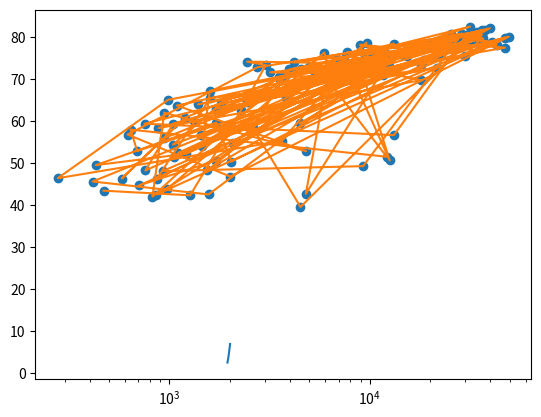

Generate this figure with matplotlib: (Note: this script raises an exception after producing the figure.)
# -*- coding: utf-8 -*-
"""
Created on Mon Mar 20 12:04:10 2017

[redacted]
"""

year = [1950, 1970, 1990, 2010] 
pop = [2.519, 3.692, 5.263, 6.972]
# Print the last item from year and pop
print(year[-1])
print(pop[-1])

# Import1 matplotlib.pyplot as plt
import matplotlib.pyplot as plt

# Make a line plot: year on the x-axis, pop on the y-axis
plt.plot(year, pop)
plt.show()

gdp_cap = [974.58033839999996,
 5937.0295259999984,
 6223.3674650000003,
 4797.2312670000001,
 12779.379639999999,
 34435.367439999995,
 36126.492700000003,
 29796.048340000001,
 1391.253792,
 33692.605080000001,
 1441.2848730000001,
 3822.137084,
 7446.2988029999997,
 12569.851769999999,
 9065.8008250000003,
 10680.792820000001,
 1217.0329939999999,
 430.07069159999998,
 1713.7786860000001,
 2042.0952400000001,
 36319.235009999997,
 706.01653699999997,
 1704.0637240000001,
 13171.638849999999,
 4959.1148540000004,
 7006.5804189999999,
 986.14787920000003,
 277.55185870000003,
 3632.5577979999998,
 9645.06142,
 1544.7501119999999,
 14619.222719999998,
 8948.1029230000004,
 22833.308509999999,
 35278.418740000001,
 2082.4815670000007,
 6025.3747520000015,
 6873.2623260000009,
 5581.1809979999998,
 5728.3535140000004,
 12154.089749999999,
 641.36952360000021,
 690.80557590000001,
 33207.0844,
 30470.0167,
 13206.48452,
 752.74972649999995,
 32170.37442,
 1327.6089099999999,
 27538.41188,
 5186.0500030000003,
 942.6542111,
 579.23174299999982,
 1201.637154,
 3548.3308460000007,
 39724.978669999997,
 18008.944439999999,
 36180.789190000003,
 2452.210407,
 3540.6515639999998,
 11605.71449,
 4471.0619059999999,
 40675.996350000001,
 25523.277099999999,
 28569.719700000001,
 7320.8802620000015,
 31656.068060000001,
 4519.4611709999999,
 1463.249282,
 1593.06548,
 23348.139730000006,
 47306.989780000004,
 10461.05868,
 1569.3314419999999,
 414.5073415,
 12057.49928,
 1044.7701259999999,
 759.34991009999999,
 12451.6558,
 1042.581557,
 1803.151496,
 10956.991120000001,
 11977.57496,
 3095.7722710000007,
 9253.896111,
 3820.1752299999998,
 823.68562050000003,
 944.0,
 4811.0604290000001,
 1091.359778,
 36797.933319999996,
 25185.009109999999,
 2749.3209649999999,
 619.67689239999982,
 2013.9773049999999,
 49357.190170000002,
 22316.192869999999,
 2605.94758,
 9809.1856360000002,
 4172.8384640000004,
 7408.9055609999996,
 3190.4810160000002,
 15389.924680000002,
 20509.64777,
 19328.709009999999,
 7670.122558,
 10808.47561,
 863.08846390000019,
 1598.4350890000001,
 21654.83194,
 1712.4721360000001,
 9786.5347139999994,
 862.54075610000018,
 47143.179640000002,
 18678.314350000001,
 25768.257590000001,
 926.14106830000003,
 9269.6578079999999,
 28821.063699999999,
 3970.0954069999998,
 2602.3949950000001,
 4513.4806429999999,
 33859.748350000002,
 37506.419070000004,
 4184.5480889999999,
 28718.276839999999,
 1107.482182,
 7458.3963269999977,
 882.9699437999999,
 18008.509239999999,
 7092.9230250000001,
 8458.2763840000007,
 1056.3801209999999,
 33203.261279999999,
 42951.65309,
 10611.46299,
 11415.805689999999,
 2441.5764039999999,
 3025.3497980000002,
 2280.769906,
 1271.211593,
 469.70929810000007]

life_exp = [43.828000000000003,
 76.423000000000002,
 72.301000000000002,
 42.731000000000002,
 75.319999999999993,
 81.234999999999999,
 79.828999999999994,
 75.635000000000005,
 64.061999999999998,
 79.441000000000003,
 56.728000000000002,
 65.554000000000002,
 74.852000000000004,
 50.728000000000002,
 72.390000000000001,
 73.004999999999995,
 52.295000000000002,
 49.579999999999998,
 59.722999999999999,
 50.43,
 80.653000000000006,
 44.741000000000007,
 50.651000000000003,
 78.552999999999997,
 72.960999999999999,
 72.888999999999996,
 65.152000000000001,
 46.462000000000003,
 55.322000000000003,
 78.781999999999996,
 48.328000000000003,
 75.748000000000005,
 78.272999999999996,
 76.486000000000004,
 78.331999999999994,
 54.790999999999997,
 72.234999999999999,
 74.994,
 71.338000000000022,
 71.878,
 51.578999999999994,
 58.039999999999999,
 52.947000000000003,
 79.313000000000002,
 80.656999999999996,
 56.734999999999999,
 59.448,
 79.406000000000006,
 60.021999999999998,
 79.483000000000004,
 70.259,
 56.006999999999998,
 46.388000000000012,
 60.915999999999997,
 70.198000000000008,
 82.207999999999998,
 73.338000000000022,
 81.757000000000005,
 64.698000000000008,
 70.650000000000006,
 70.963999999999999,
 59.545000000000002,
 78.885000000000005,
 80.745000000000005,
 80.546000000000006,
 72.566999999999993,
 82.602999999999994,
 72.534999999999997,
 54.109999999999999,
 67.296999999999997,
 78.623000000000005,
 77.588000000000022,
 71.992999999999995,
 42.591999999999999,
 45.677999999999997,
 73.951999999999998,
 59.443000000000012,
 48.302999999999997,
 74.241,
 54.466999999999999,
 64.164000000000001,
 72.801000000000002,
 76.194999999999993,
 66.802999999999997,
 74.543000000000006,
 71.164000000000001,
 42.082000000000001,
 62.069000000000003,
 52.906000000000013,
 63.784999999999997,
 79.762,
 80.203999999999994,
 72.899000000000001,
 56.866999999999997,
 46.859000000000002,
 80.195999999999998,
 75.640000000000001,
 65.483000000000004,
 75.536999999999978,
 71.751999999999995,
 71.421000000000006,
 71.688000000000002,
 75.563000000000002,
 78.097999999999999,
 78.746000000000024,
 76.441999999999993,
 72.475999999999999,
 46.241999999999997,
 65.528000000000006,
 72.777000000000001,
 63.061999999999998,
 74.001999999999995,
 42.568000000000012,
 79.971999999999994,
 74.662999999999997,
 77.926000000000002,
 48.158999999999999,
 49.338999999999999,
 80.941000000000003,
 72.396000000000001,
 58.555999999999997,
 39.613,
 80.884,
 81.701000000000022,
 74.143000000000001,
 78.400000000000006,
 52.517000000000003,
 70.616,
 58.420000000000002,
 69.819000000000003,
 73.923000000000002,
 71.777000000000001,
 51.542000000000002,
 79.424999999999997,
 78.242000000000004,
 76.384,
 73.747,
 74.248999999999995,
 73.421999999999997,
 62.698,
 42.383999999999993,
 43.487000000000002]

# Print the last item of gdp_cap and life_exp
print(gdp_cap[-1])
print(life_exp[-1])


# Make a line plot, gdp_cap on the x-axis, life_exp on the y-axis
plt.plot(gdp_cap, life_exp)

# Display the plot
plt.show()

plt.scatter(gdp_cap, life_exp)

# Put the x-axis on a logarithmic scale
plt.xscale('log')

# Show plot
plt.show()

# Build Scatter plot
plt.scatter(pop, life_exp)

# Show plot
plt.show()

# Create histogram of life_exp data
plt.hist(life_exp)

# Display histogram
plt.show()

# Build histogram with 5 bins
plt.hist(life_exp, bins=5)

# Show and clean up plot
plt.show()
plt.clf()

# Build histogram with 20 bins
plt.hist(life_exp, bins = 20)

# Show and clean up again
plt.show()
plt.clf()

life_exp1950 = [28.8,
 55.23,
 43.08,
 30.02,
 62.48,
 69.12,
 66.8,
 50.94,
 37.48,
 68.0,
 38.22,
 40.41,
 53.82,
 47.62,
 50.92,
 59.6,
 31.98,
 39.03,
 39.42,
 38.52,
 68.75,
 35.46,
 38.09,
 54.74,
 44.0,
 50.64,
 40.72,
 39.14,
 42.11,
 57.21,
 40.48,
 61.21,
 59.42,
 66.87,
 70.78,
 34.81,
 45.93,
 48.36,
 41.89,
 45.26,
 34.48,
 35.93,
 34.08,
 66.55,
 67.41,
 37.0,
 30.0,
 67.5,
 43.15,
 65.86,
 42.02,
 33.61,
 32.5,
 37.58,
 41.91,
 60.96,
 64.03,
 72.49,
 37.37,
 37.47,
 44.87,
 45.32,
 66.91,
 65.39,
 65.94,
 58.53,
 63.03,
 43.16,
 42.27,
 50.06,
 47.45,
 55.56,
 55.93,
 42.14,
 38.48,
 42.72,
 36.68,
 36.26,
 48.46,
 33.68,
 40.54,
 50.99,
 50.79,
 42.24,
 59.16,
 42.87,
 31.29,
 36.32,
 41.72,
 36.16,
 72.13,
 69.39,
 42.31,
 37.44,
 36.32,
 72.67,
 37.58,
 43.44,
 55.19,
 62.65,
 43.9,
 47.75,
 61.31,
 59.82,
 64.28,
 52.72,
 61.05,
 40.0,
 46.47,
 39.88,
 37.28,
 58.0,
 30.33,
 60.4,
 64.36,
 65.57,
 32.98,
 45.01,
 64.94,
 57.59,
 38.64,
 41.41,
 71.86,
 69.62,
 45.88,
 58.5,
 41.22,
 50.85,
 38.6,
 59.1,
 44.6,
 43.58,
 39.98,
 69.18,
 68.44,
 66.07,
 55.09,
 40.41,
 43.16,
 32.55,
 42.04,
 48.45]

# Histogram of life_exp, 15 bins
plt.hist(life_exp, bins = 15)

# Show and clear plot
plt.show()
plt.clf()

# Histogram of life_exp1950, 15 bins
plt.hist(life_exp1950, bins = 15)

# Show and clear plot again
plt.show()
plt.clf()

# Basic scatter plot, log scale
plt.scatter(gdp_cap, life_exp)
plt.xscale('log') 

# Strings
xlab = 'GDP per Capita [in USD]'
ylab = 'Life Expectancy [in years]'
title = 'World Development in 2007'

# Add axis labels
plt.xlabel(xlab)
plt.ylabel(ylab)
# Add title
plt.title(title)

# After customizing, display the plot
plt.show()

# Scatter plot
plt.scatter(gdp_cap, life_exp)

# Previous customizations
plt.xscale('log') 
plt.xlabel('GDP per Capita [in USD]')
plt.ylabel('Life Expectancy [in years]')
plt.title('World Development in 2007')

# Definition of tick_val and tick_lab
tick_val = [1000,10000,100000]
tick_lab = ['1k','10k','100k']

# Adapt the ticks on the x-axis
plt.xticks(tick_val, tick_lab)

# After customizing, display the plot
plt.show()

# Import numpy as np
import numpy as np
pop = [31.889923,
 3.6005229999999999,
 33.333216,
 12.420476000000001,
 40.301926999999999,
 20.434176000000001,
 8.199783,
 0.70857300000000001,
 150.448339,
 10.392226000000001,
 8.0783140000000007,
 9.1191519999999997,
 4.5521979999999997,
 1.6391309999999999,
 190.01064700000001,
 7.3228580000000001,
 14.326203,
 8.3905049999999992,
 14.131857999999999,
 17.696293000000001,
 33.390141,
 4.3690379999999998,
 10.238807,
 16.284741,
 1318.683096,
 44.227550000000001,
 0.71096000000000004,
 64.606758999999997,
 3.8006099999999998,
 4.1338840000000001,
 18.013408999999999,
 4.4933120000000004,
 11.416987000000001,
 10.228744000000001,
 5.4681199999999999,
 0.49637399999999998,
 9.3196220000000007,
 13.75568,
 80.264543000000003,
 6.9396880000000003,
 0.55120100000000005,
 4.9065849999999998,
 76.511887000000002,
 5.2384599999999999,
 61.083916000000002,
 1.4548669999999999,
 1.6883589999999999,
 82.400996000000006,
 22.873338,
 10.706289999999999,
 12.572927999999999,
 9.9478139999999993,
 1.4720409999999999,
 8.5028140000000008,
 7.4837629999999997,
 6.9804120000000003,
 9.9561080000000004,
 0.301931,
 1110.3963309999999,
 223.547,
 69.453569999999999,
 27.499638000000001,
 4.1090859999999996,
 6.426679,
 58.147733000000002,
 2.780132,
 127.467972,
 6.0531930000000003,
 35.610177,
 23.301725000000001,
 49.044789999999999,
 2.5055589999999999,
 3.921278,
 2.0126490000000001,
 3.1939419999999998,
 6.0369140000000003,
 19.167653999999999,
 13.327078999999999,
 24.821286000000001,
 12.031795000000001,
 3.2700650000000002,
 1.250882,
 108.700891,
 2.8741270000000001,
 0.68473600000000001,
 33.757174999999997,
 19.951656,
 47.761980000000001,
 2.0550799999999998,
 28.901789999999998,
 16.570613000000002,
 4.1157709999999996,
 5.6753559999999998,
 12.894864999999999,
 135.03116399999999,
 4.6279260000000004,
 3.2048969999999999,
 169.27061699999999,
 3.2421730000000002,
 6.6671469999999999,
 28.674757,
 91.077286999999998,
 38.518241000000003,
 10.642836000000001,
 3.942491,
 0.79809399999999997,
 22.276056000000001,
 8.8605879999999999,
 0.19957900000000001,
 27.601037999999999,
 12.267493,
 10.150264999999999,
 6.1445619999999996,
 4.5530090000000003,
 5.4475020000000001,
 2.0092449999999999,
 9.1187729999999991,
 43.997827999999998,
 40.448191000000001,
 20.378239000000001,
 42.292929000000001,
 1.1330659999999999,
 9.0310880000000004,
 7.5546610000000003,
 19.314747000000001,
 23.174294,
 38.13964,
 65.068149000000005,
 5.7015789999999997,
 1.056608,
 10.276158000000001,
 71.158647000000002,
 29.170397999999999,
 60.776237999999999,
 301.13994700000001,
 3.4474960000000001,
 26.084662000000002,
 85.262355999999997,
 4.018332,
 22.211742999999998,
 11.746034999999999,
 12.311143]

# Store pop as a numpy array: np_pop
np_pop = np.array(pop)

# Double np_pop
np_pop = np_pop*2

# Update: set s argument to np_pop
plt.scatter(gdp_cap, life_exp, s = np_pop)

# Previous customizations
plt.xscale('log') 
plt.xlabel('GDP per Capita [in USD]')
plt.ylabel('Life Expectancy [in years]')
plt.title('World Development in 2007')
plt.xticks([1000, 10000, 100000],['1k', '10k', '100k'])

# Display the plot
plt.show()

col = [31.889923,
 3.6005229999999999,
 33.333216,
 12.420476000000001,
 40.301926999999999,
 20.434176000000001,
 8.199783,
 0.70857300000000001,
 150.448339,
 10.392226000000001,
 8.0783140000000007,
 9.1191519999999997,
 4.5521979999999997,
 1.6391309999999999,
 190.01064700000001,
 7.3228580000000001,
 14.326203,
 8.3905049999999992,
 14.131857999999999,
 17.696293000000001,
 33.390141,
 4.3690379999999998,
 10.238807,
 16.284741,
 1318.683096,
 44.227550000000001,
 0.71096000000000004,
 64.606758999999997,
 3.8006099999999998,
 4.1338840000000001,
 18.013408999999999,
 4.4933120000000004,
 11.416987000000001,
 10.228744000000001,
 5.4681199999999999,
 0.49637399999999998,
 9.3196220000000007,
 13.75568,
 80.264543000000003,
 6.9396880000000003,
 0.55120100000000005,
 4.9065849999999998,
 76.511887000000002,
 5.2384599999999999,
 61.083916000000002,
 1.4548669999999999,
 1.6883589999999999,
 82.400996000000006,
 22.873338,
 10.706289999999999,
 12.572927999999999,
 9.9478139999999993,
 1.4720409999999999,
 8.5028140000000008,
 7.4837629999999997,
 6.9804120000000003,
 9.9561080000000004,
 0.301931,
 1110.3963309999999,
 223.547,
 69.453569999999999,
 27.499638000000001,
 4.1090859999999996,
 6.426679,
 58.147733000000002,
 2.780132,
 127.467972,
 6.0531930000000003,
 35.610177,
 23.301725000000001,
 49.044789999999999,
 2.5055589999999999,
 3.921278,
 2.0126490000000001,
 3.1939419999999998,
 6.0369140000000003,
 19.167653999999999,
 13.327078999999999,
 24.821286000000001,
 12.031795000000001,
 3.2700650000000002,
 1.250882,
 108.700891,
 2.8741270000000001,
 0.68473600000000001,
 33.757174999999997,
 19.951656,
 47.761980000000001,
 2.0550799999999998,
 28.901789999999998,
 16.570613000000002,
 4.1157709999999996,
 5.6753559999999998,
 12.894864999999999,
 135.03116399999999,
 4.6279260000000004,
 3.2048969999999999,
 169.27061699999999,
 3.2421730000000002,
 6.6671469999999999,
 28.674757,
 91.077286999999998,
 38.518241000000003,
 10.642836000000001,
 3.942491,
 0.79809399999999997,
 22.276056000000001,
 8.8605879999999999,
 0.19957900000000001,
 27.601037999999999,
 12.267493,
 10.150264999999999,
 6.1445619999999996,
 4.5530090000000003,
 5.4475020000000001,
 2.0092449999999999,
 9.1187729999999991,
 43.997827999999998,
 40.448191000000001,
 20.378239000000001,
 42.292929000000001,
 1.1330659999999999,
 9.0310880000000004,
 7.5546610000000003,
 19.314747000000001,
 23.174294,
 38.13964,
 65.068149000000005,
 5.7015789999999997,
 1.056608,
 10.276158000000001,
 71.158647000000002,
 29.170397999999999,
 60.776237999999999,
 301.13994700000001,
 3.4474960000000001,
 26.084662000000002,
 85.262355999999997,
 4.018332,
 22.211742999999998,
 11.746034999999999,
 12.311143]

# Specify c and alpha inside plt.scatter()
plt.scatter(x = gdp_cap, y = life_exp, s = np.array(pop) * 2, c = col, alpha = 0.8)

# Previous customizations
plt.xscale('log') 
plt.xlabel('GDP per Capita [in USD]')
plt.ylabel('Life Expectancy [in years]')
plt.title('World Development in 2007')
plt.xticks([1000,10000,100000], ['1k','10k','100k'])
# Additional customizations
plt.text(1550, 71, 'India')
plt.text(5700, 80, 'China')

# Add grid() call
plt.grid(True)

# Show the plot
plt.show()